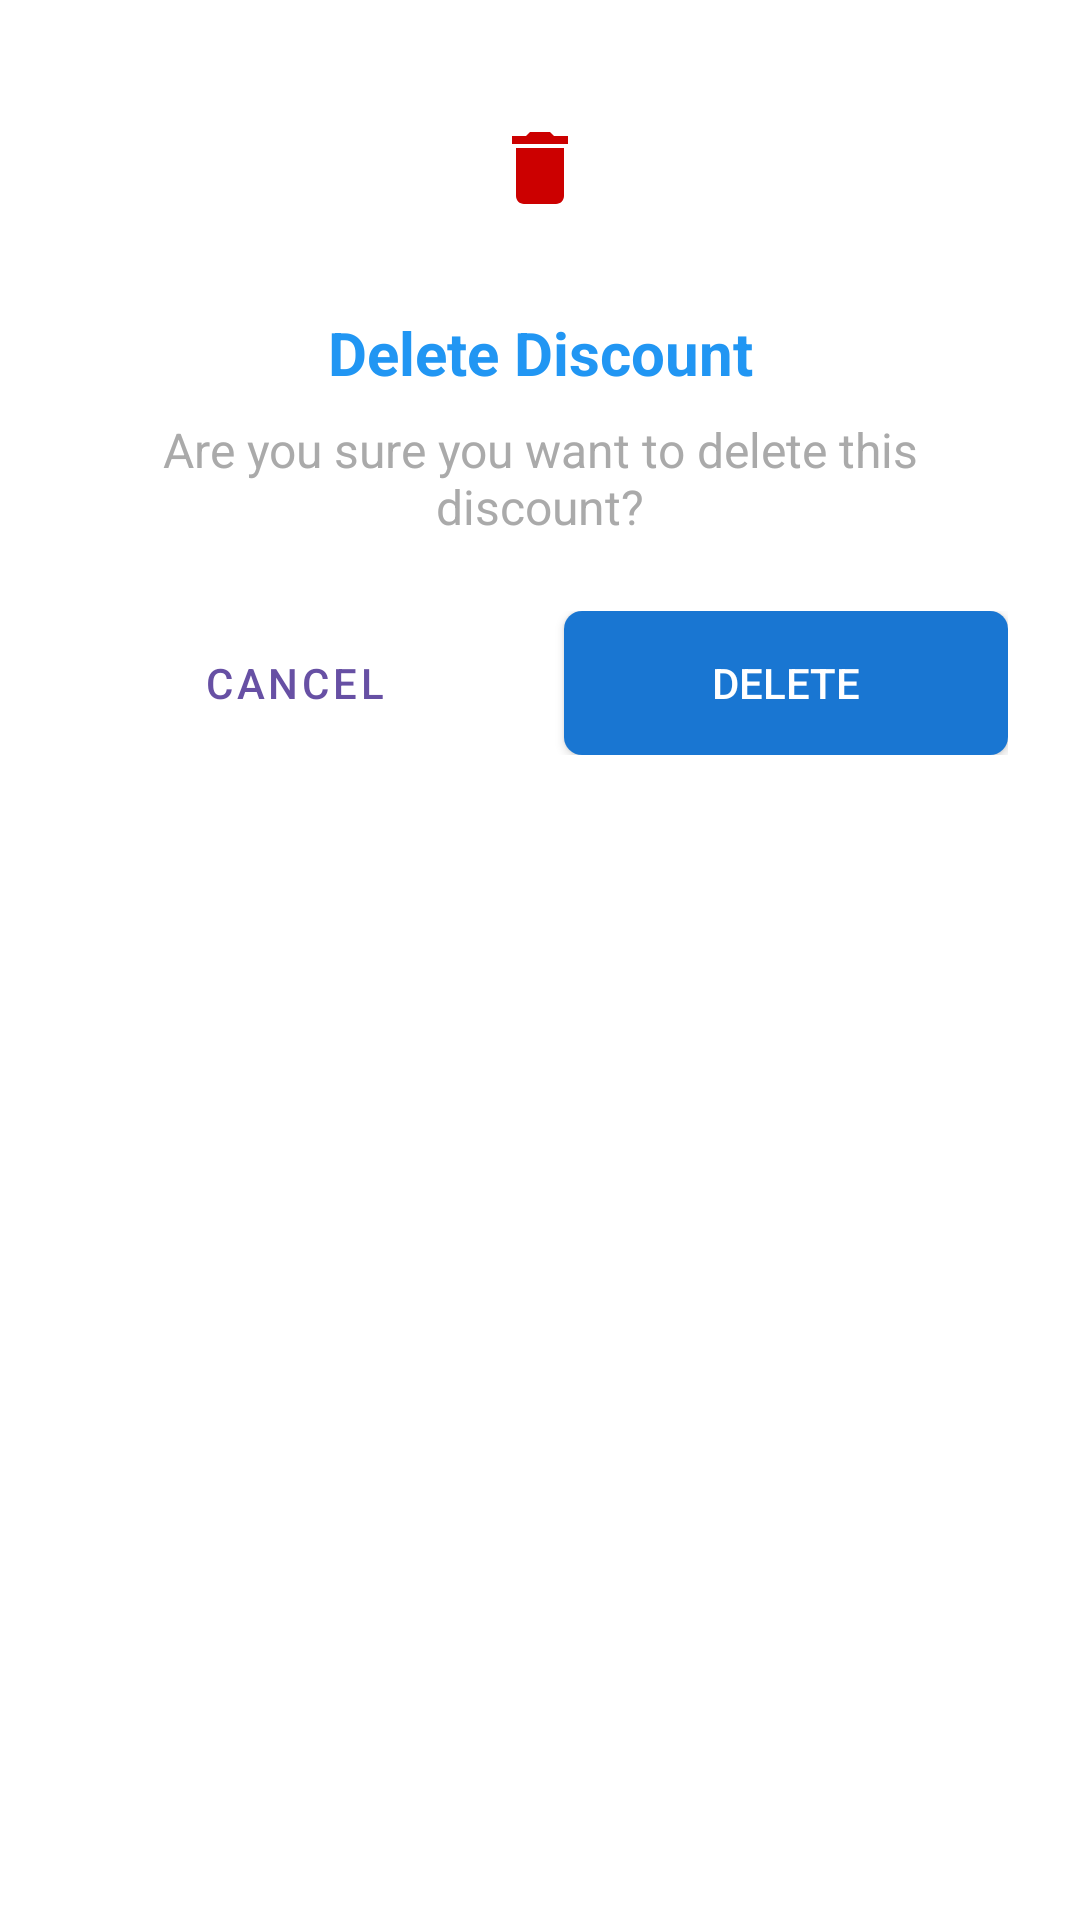

Android layout source for this screen:
<!-- AndroidManifest.xml: application theme Theme.PRM392_FinalProject -->
<!-- res/layout/dialog_delete_discount.xml -->
<?xml version="1.0" encoding="utf-8"?>
<LinearLayout xmlns:android="http://schemas.android.com/apk/res/android"
    xmlns:app="http://schemas.android.com/apk/res-auto"
    android:layout_width="match_parent"
    android:layout_height="wrap_content"
    android:orientation="vertical"
    android:padding="24dp"
    android:background="@android:color/white">

    
    <ImageView
        android:layout_width="64dp"
        android:layout_height="64dp"
        android:layout_gravity="center"
        android:layout_marginBottom="16dp"
        android:src="@drawable/ic_delete"
        android:background="@drawable/circle_bg"
        android:padding="16dp"
        android:tint="@android:color/holo_red_dark" />

    
    <TextView
        android:layout_width="match_parent"
        android:layout_height="wrap_content"
        android:text="Delete Discount"
        android:textSize="20sp"
        android:textStyle="bold"
        android:gravity="center"
        android:layout_marginBottom="8dp"
        android:textColor="@color/colorPrimary" />

    
    <TextView
        android:id="@+id/tvMessage"
        android:layout_width="match_parent"
        android:layout_height="wrap_content"
        android:text="Are you sure you want to delete this discount?"
        android:textSize="16sp"
        android:gravity="center"
        android:layout_marginBottom="24dp"
        android:textColor="@android:color/darker_gray" />

    
    <ProgressBar
        android:id="@+id/progressBar"
        android:layout_width="wrap_content"
        android:layout_height="wrap_content"
        android:layout_gravity="center"
        android:layout_marginBottom="16dp"
        android:visibility="gone" />

    
    <LinearLayout
        android:layout_width="match_parent"
        android:layout_height="wrap_content"
        android:orientation="horizontal"
        android:gravity="end">

        <Button
            android:id="@+id/btnCancel"
            android:layout_width="0dp"
            android:layout_height="wrap_content"
            android:layout_weight="1"
            android:text="Cancel"
            android:layout_marginEnd="8dp"
            style="@style/Widget.MaterialComponents.Button.OutlinedButton" />

        <Button
            android:id="@+id/btnDelete"
            android:layout_width="0dp"
            android:layout_height="wrap_content"
            android:layout_weight="1"
            android:text="Delete"
            android:layout_marginStart="8dp"
            android:background="@drawable/button_primary"
            android:textColor="@android:color/white" />

    </LinearLayout>

</LinearLayout>
<!-- resources referenced by this layout -->
<resources>
  <color name="colorPrimary">#2196F3</color>
  <!-- drawable button_primary (drawable) -->
  <?xml version="1.0" encoding="utf-8"?>
  <selector xmlns:android="http://schemas.android.com/apk/res/android">
      <item android:state_pressed="true">
          <shape>
              <solid android:color="#1565C0" />
              <corners android:radius="6dp" />
          </shape>
      </item>
      <item>
          <shape>
              <solid android:color="#1976D2" />
              <corners android:radius="6dp" />
          </shape>
      </item>
  </selector>
  <!-- drawable circle_bg (drawable) -->
  <?xml version="1.0" encoding="utf-8"?>
  <shape xmlns:android="http://schemas.android.com/apk/res/android"
      android:shape="oval">
  
  </shape>
  <!-- drawable ic_delete (drawable) -->
  <vector xmlns:android="http://schemas.android.com/apk/res/android"
      android:width="24dp"
      android:height="24dp"
      android:viewportWidth="24"
      android:viewportHeight="24"
      android:tint="@android:color/white">
      <path
          android:fillColor="@android:color/white"
          android:pathData="M6,19c0,1.1 0.9,2 2,2h8c1.1,0 2,-0.9 2,-2V7H6v12zM19,4h-3.5l-1,-1h-5l-1,1H5v2h14V4z"/>
  </vector>
  <style name="Theme.PRM392_FinalProject" parent="Theme.Material3.DayNight.NoActionBar">
          
          <item name="colorError">@color/status_inactive</item>
          <item name="colorOnError">@color/white</item>
          <item name="colorErrorContainer">@color/status_background</item>
          <item name="colorOnErrorContainer">@color/status_inactive</item>
  
          <item name="colorSurface">@color/surface</item>
          <item name="colorOnSurface">@color/primary_text</item>
          <item name="colorSurfaceVariant">@color/gray</item>
          <item name="colorOnSurfaceVariant">@color/gray_dark</item>
  
          <item name="android:colorBackground">@color/background_light</item>
          <item name="colorOnBackground">@color/primary_text</item>
  
          
          <item name="actionBarStyle">@style/CustomActionBar</item>
          <item name="android:actionBarStyle">@style/CustomActionBar</item>
      </style>
  <color name="status_inactive">#F44336</color>
  <color name="white">#FFFFFFFF</color>
  <color name="status_background">#E8F5E8</color>
  <color name="surface">#FFFFFF</color>
  <color name="primary_text">#212121</color>
  <color name="gray">#F5F5F5</color>
  <color name="gray_dark">#757575</color>
  <color name="background_light">#FAFAFA</color>
  <style name="CustomActionBar" parent="Widget.Material3.ActionBar.Solid">
          <item name="background">@color/primary</item>
          <item name="titleTextStyle">@style/CustomActionBarTitle</item>
          <item name="elevation">4dp</item>
      </style>
  <color name="primary">#1976D2</color>
  <style name="CustomActionBarTitle" parent="TextAppearance.Material3.ActionBar.Title">
          <item name="android:textColor">@color/white</item>
          <item name="android:textSize">20sp</item>
          <item name="android:textStyle">bold</item>
      </style>
</resources>
